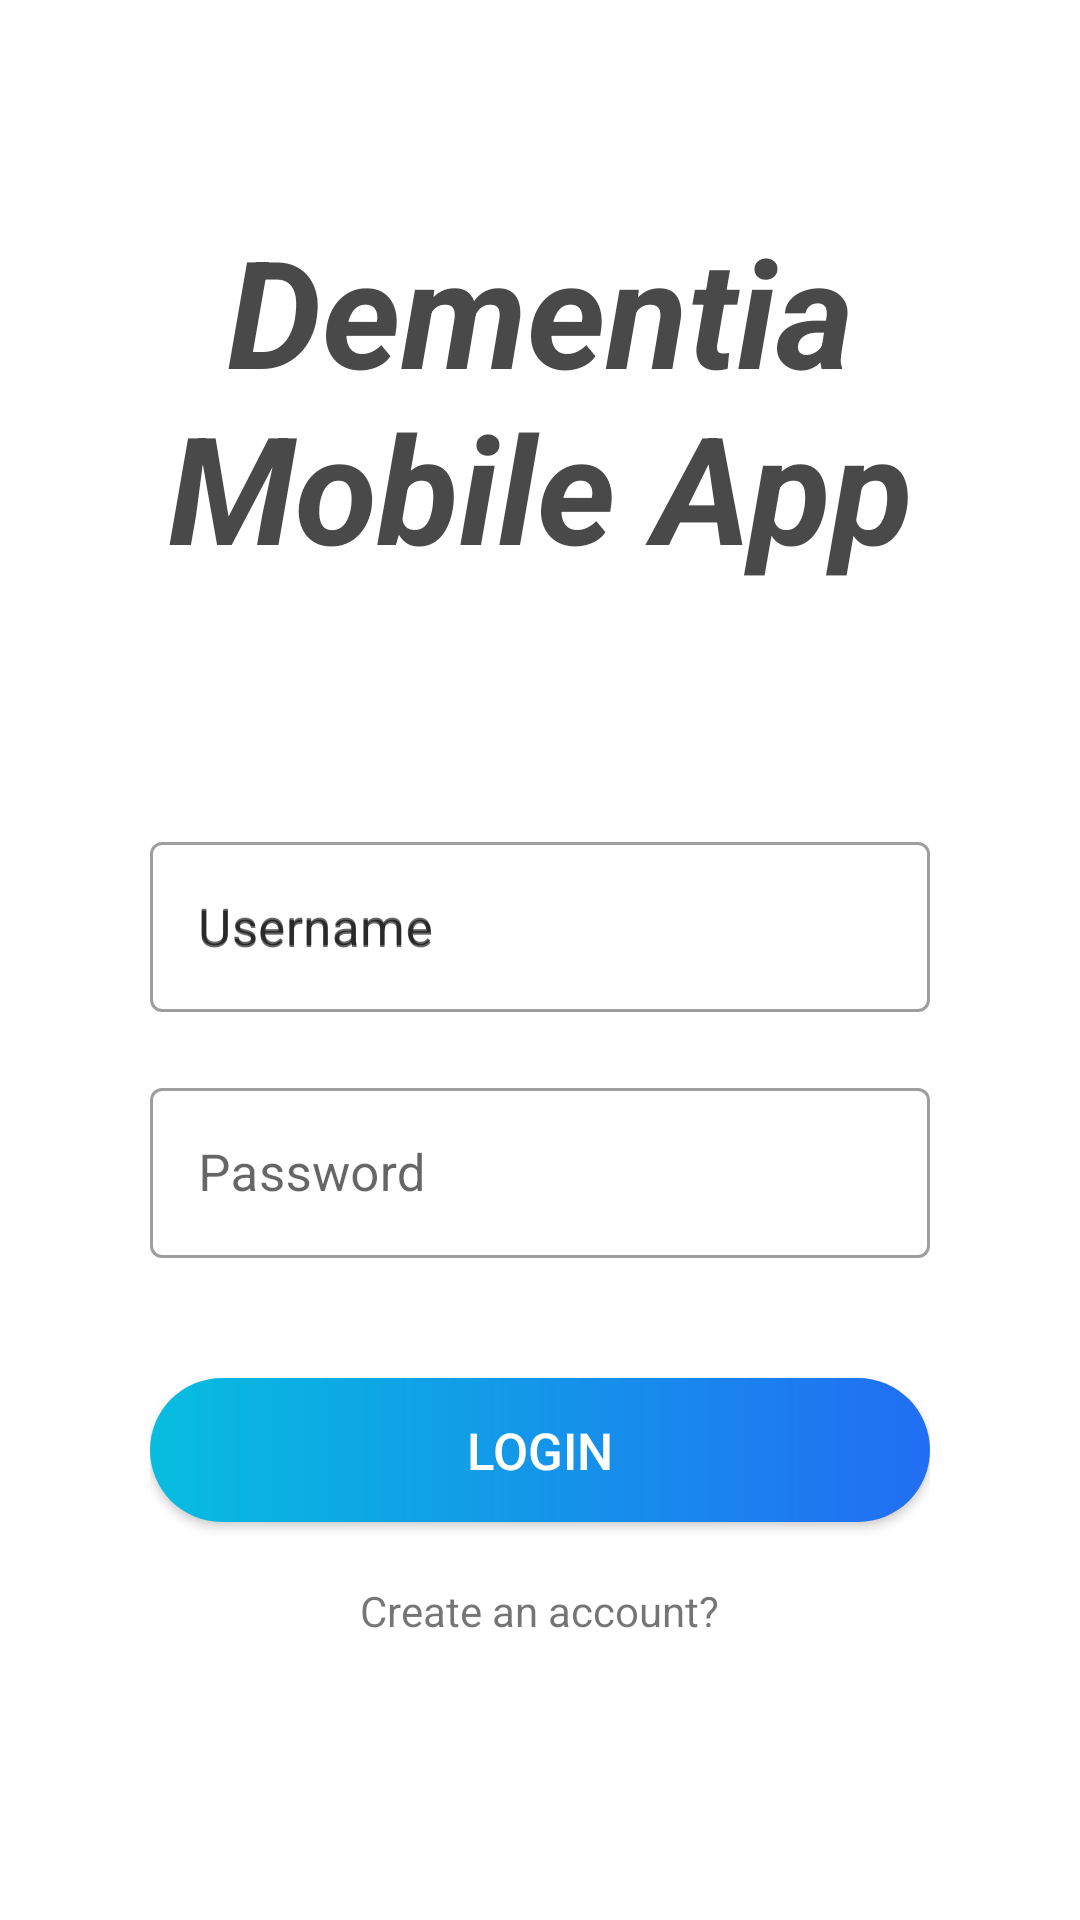

This screen was rendered from an Android layout file. Write that file and the resources it references.
<!-- AndroidManifest.xml: application theme Theme.DementiaApp -->
<!-- res/layout/login.xml -->
<?xml version="1.0" encoding="utf-8"?>
<RelativeLayout xmlns:android="http://schemas.android.com/apk/res/android"
    xmlns:tools="http://schemas.android.com/tools"
    android:background="@color/white"
    android:layout_width="match_parent"
    android:layout_height="match_parent">

    <TextView
        android:layout_width="wrap_content"
        android:layout_height="wrap_content"
        android:id="@+id/title"
        android:layout_centerHorizontal="true"
        android:layout_marginStart="50dp"
        android:layout_marginBottom="80dp"
        android:layout_marginTop="70dp"
        android:text="Dementia Mobile App"
        android:textColor="@color/grey"
        android:textAlignment="center"
        android:textStyle="bold|italic"
        android:textSize="50sp" />

    <LinearLayout
        android:id="@+id/layout"
        android:orientation="vertical"
        android:background="@color/white"
        android:layout_width="match_parent"
        android:layout_height="wrap_content"
        android:layout_below="@+id/title"
        android:paddingHorizontal="50dp"
        android:paddingBottom="20dp">

        <com.google.android.material.textfield.TextInputLayout
            style="@style/Widget.MaterialComponents.TextInputLayout.OutlinedBox"
            android:id="@+id/usernameLabel"
            android:layout_width="match_parent"
            android:layout_height="wrap_content"
            android:layout_above="@id/username_editText"
            android:hint="Username" >

            <com.google.android.material.textfield.TextInputEditText
                android:id="@+id/username_editText"
                android:layout_width="match_parent"
                android:layout_height="wrap_content"
                android:layout_centerInParent="true"
                android:hint="Username"
                android:maxLines="1"
                android:textSize="17sp" />
        </com.google.android.material.textfield.TextInputLayout>

        <com.google.android.material.textfield.TextInputLayout
            style="@style/Widget.MaterialComponents.TextInputLayout.OutlinedBox"
            android:id="@+id/passwordlabel"
            android:layout_width="match_parent"
            android:layout_marginTop="20dp"
            android:layout_height="wrap_content"
            android:layout_below="@id/username_editText"
            android:text="Password" >

            <com.google.android.material.textfield.TextInputEditText
                android:id="@+id/password_editText"
                android:layout_width="match_parent"
                android:layout_height="wrap_content"
                android:layout_below="@id/passwordlabel"
                android:layout_centerHorizontal="true"
                android:layout_centerVertical="true"
                android:hint="Password"
                android:inputType="textPassword"
                android:textSize="17sp" />
        </com.google.android.material.textfield.TextInputLayout>


            <androidx.appcompat.widget.AppCompatButton
                android:id="@+id/loginButton"
                android:layout_width="match_parent"
                android:layout_height="wrap_content"
                android:text="Login"
                android:textColor="@color/white"
                android:background="@drawable/button_gradient_blue"
                android:layout_marginTop="40dp"
                android:textSize="17sp">
            </androidx.appcompat.widget.AppCompatButton>


        <TextView
            android:id="@+id/Registertextview"
            android:layout_width="wrap_content"
            android:layout_height="wrap_content"
            android:layout_below="@id/loginButton"
            android:layout_gravity="center"
            android:layout_marginTop="20dp"
            android:text="Create an account?"
            android:onClick="registerPage"
            android:textSize="14sp" />
    </LinearLayout>

</RelativeLayout>
<!-- resources referenced by this layout -->
<resources>
  <color name="grey">#494949</color>
  <color name="white">#FFFFFFFF</color>
      07BDDF
  <!-- drawable button_gradient_blue (drawable) -->
  <?xml version="1.0" encoding="utf-8"?>
  <shape xmlns:android="http://schemas.android.com/apk/res/android">
      <gradient
          android:startColor="#216EF3"
          android:endColor="#07BDDF"
          android:angle="180"/>
      <corners android:radius="100dp" />
  </shape>
  <style name="Theme.DementiaApp" parent="Theme.MaterialComponents.DayNight.DarkActionBar">
          
          <item name="colorPrimary">@color/blue2</item>
          <item name="colorPrimaryVariant">@color/purple_700</item>
          <item name="colorOnPrimary">@color/white</item>
          
          <item name="colorSecondary">@color/teal_200</item>
          <item name="colorSecondaryVariant">@color/teal_700</item>
          <item name="colorOnSecondary">@color/black</item>
          
          <item name="android:statusBarColor">?attr/colorPrimaryVariant</item>
          
      </style>
  <color name="blue2">#216EF3</color>
  <color name="purple_700">#FF3700B3</color>
  <color name="teal_200">#FF03DAC5</color>
  <color name="teal_700">#FF018786</color>
  <color name="black">#FF000000</color>
</resources>
